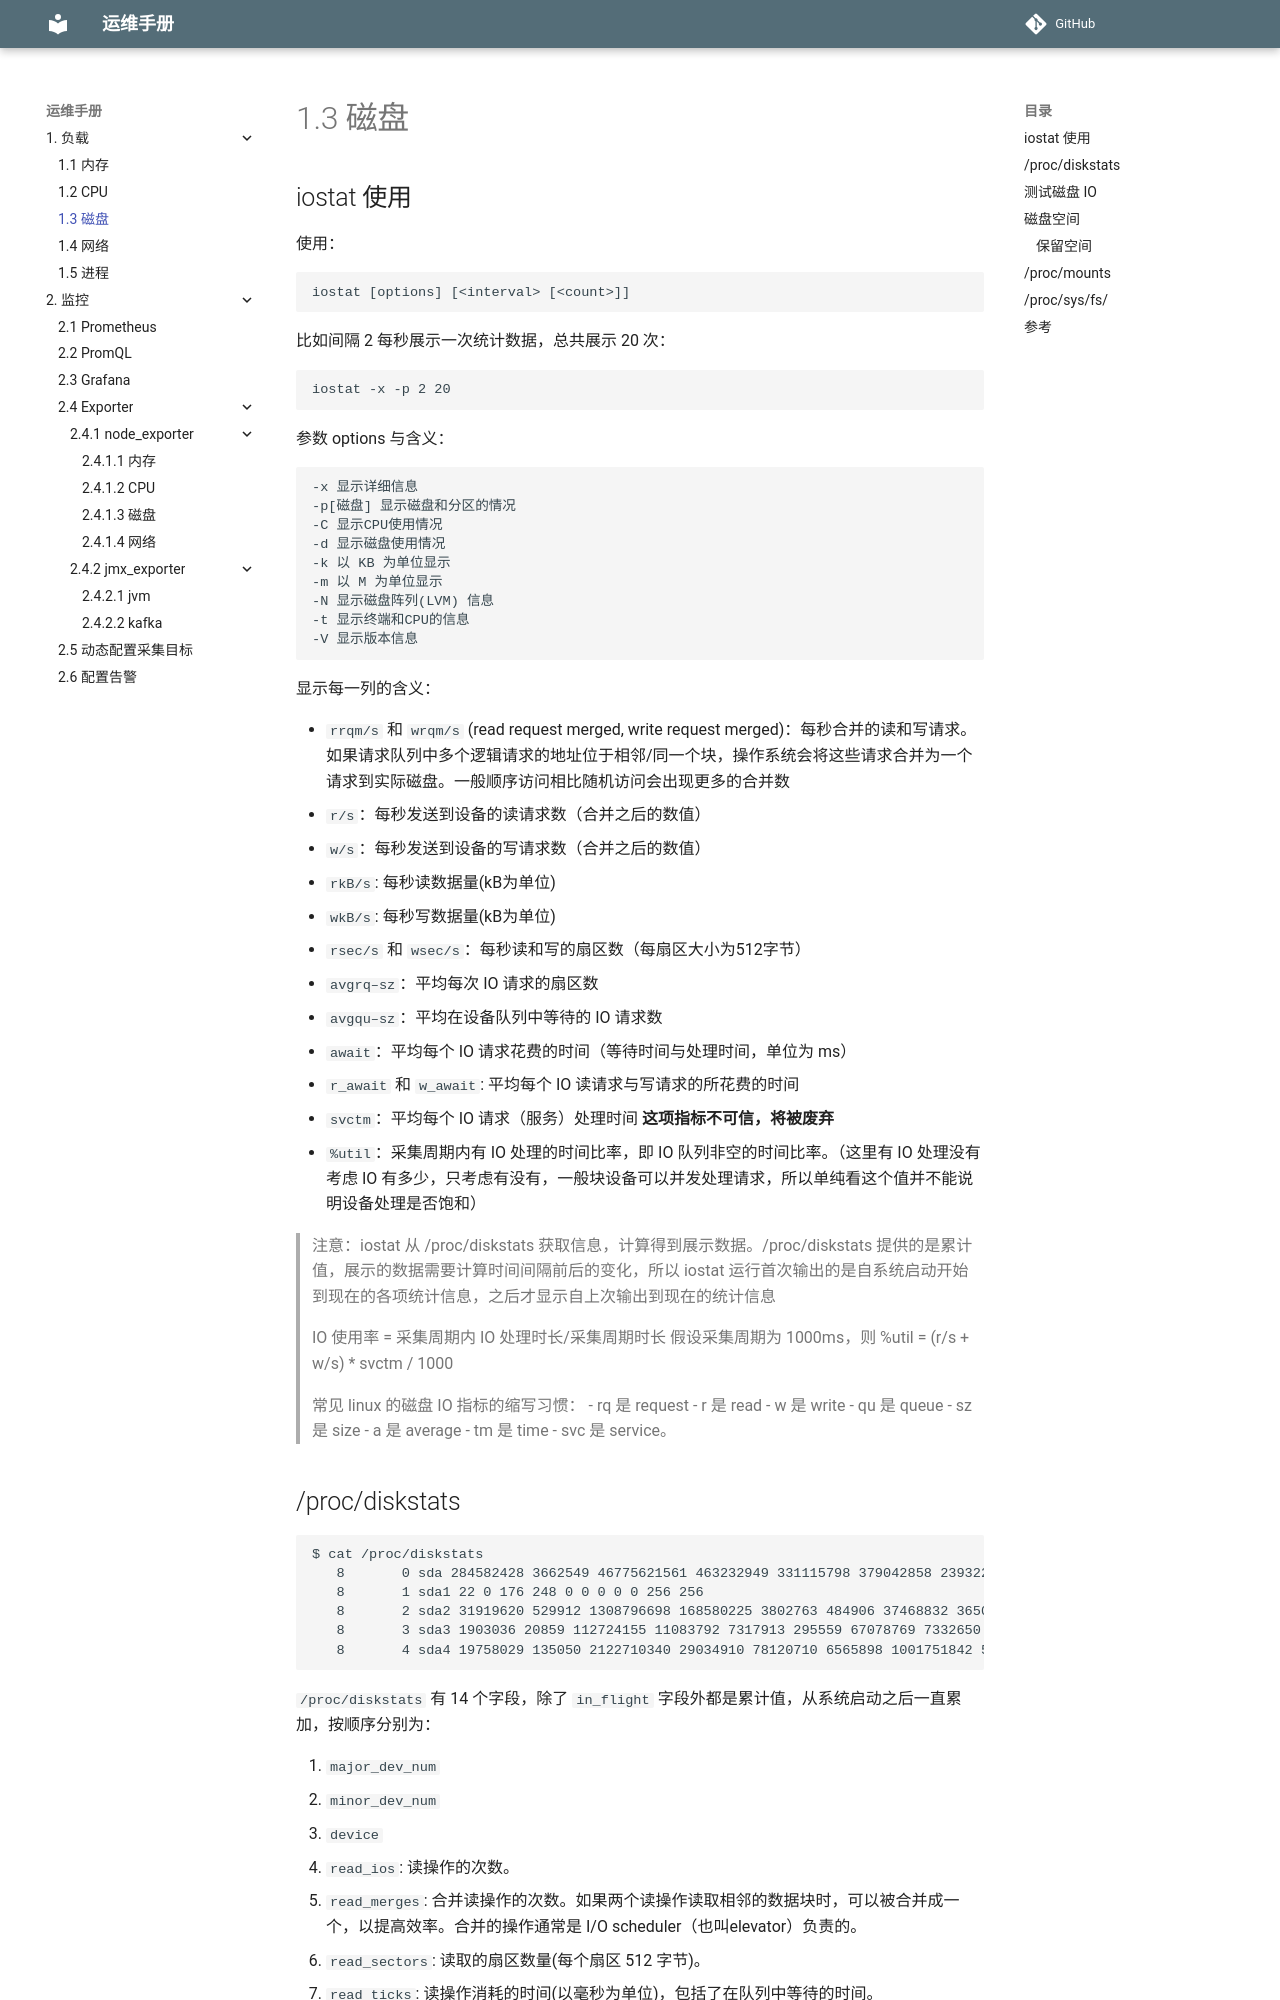

repository: mapan1984/ops-manual · page: 1-负载/3-disk/index.html · generator: mkdocs

# 1.3 磁盘

## iostat 使用

使用：

    iostat [options] [<interval> [<count>]]

比如间隔 2 每秒展示一次统计数据，总共展示 20 次：

    iostat -x -p 2 20

参数 options 与含义：

    -x 显示详细信息
    -p[磁盘] 显示磁盘和分区的情况
    -C 显示CPU使用情况
    -d 显示磁盘使用情况
    -k 以 KB 为单位显示
    -m 以 M 为单位显示
    -N 显示磁盘阵列(LVM) 信息
    -t 显示终端和CPU的信息
    -V 显示版本信息

显示每一列的含义：

* `rrqm/s` 和 `wrqm/s` (read request merged, write request merged)：每秒合并的读和写请求。如果请求队列中多个逻辑请求的地址位于相邻/同一个块，操作系统会将这些请求合并为一个请求到实际磁盘。一般顺序访问相比随机访问会出现更多的合并数
* `r/s`：每秒发送到设备的读请求数（合并之后的数值）
* `w/s`：每秒发送到设备的写请求数（合并之后的数值）
* `rkB/s`: 每秒读数据量(kB为单位)
* `wkB/s`: 每秒写数据量(kB为单位)
* `rsec/s` 和 `wsec/s`：每秒读和写的扇区数（每扇区大小为512字节）
* `avgrq–sz`：平均每次 IO 请求的扇区数
* `avgqu–sz`：平均在设备队列中等待的 IO 请求数
* `await`：平均每个 IO 请求花费的时间（等待时间与处理时间，单位为 ms）
* `r_await` 和 `w_await`: 平均每个 IO 读请求与写请求的所花费的时间
* `svctm`：平均每个 IO 请求（服务）处理时间 **这项指标不可信，将被废弃**
* `%util`：采集周期内有 IO 处理的时间比率，即 IO 队列非空的时间比率。（这里有 IO 处理没有考虑 IO 有多少，只考虑有没有，一般块设备可以并发处理请求，所以单纯看这个值并不能说明设备处理是否饱和）

> 注意：iostat 从 /proc/diskstats 获取信息，计算得到展示数据。/proc/diskstats 提供的是累计值，展示的数据需要计算时间间隔前后的变化，所以 iostat 运行首次输出的是自系统启动开始到现在的各项统计信息，之后才显示自上次输出到现在的统计信息

> IO 使用率 = 采集周期内 IO 处理时长/采集周期时长
> 假设采集周期为 1000ms，则 %util = (r/s + w/s) * svctm / 1000

> 常见 linux 的磁盘 IO 指标的缩写习惯：
> - rq 是 request
> - r 是 read
> - w 是 write
> - qu 是 queue
> - sz 是 size
> - a 是 average
> - tm 是 time
> - svc 是 service。
